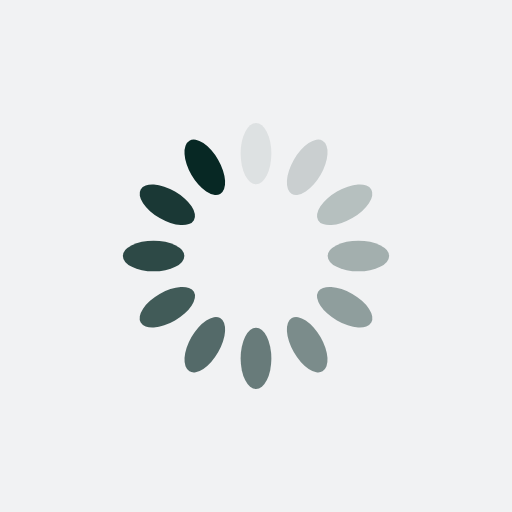
t = 0.00 s
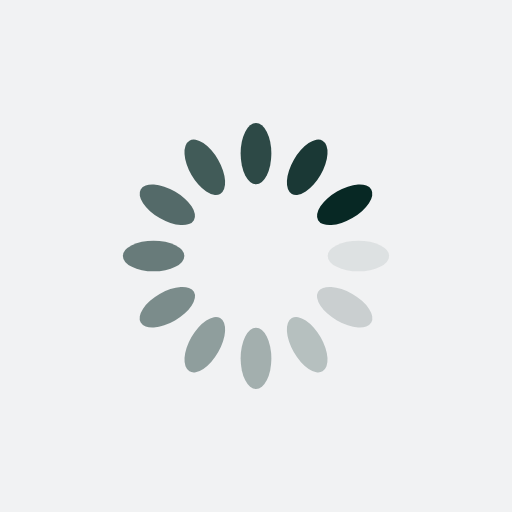
t = 0.25 s
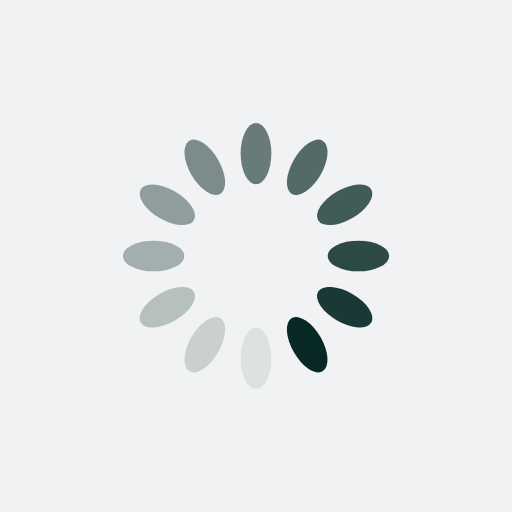
t = 0.50 s
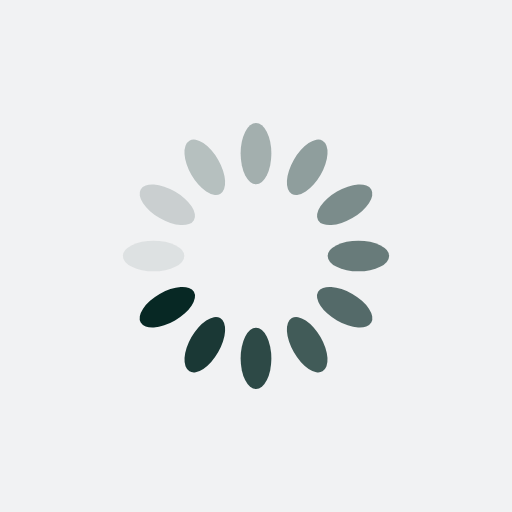
t = 0.75 s

The animated SVG that drew these frames (rendered in a browser with its animation timeline set to each time). Animation: 12 SMIL elements (animate=12); one cycle of 1.00 s, repeats indefinitely.

<?xml version="1.0" encoding="utf-8"?>
<svg xmlns="http://www.w3.org/2000/svg" xmlns:xlink="http://www.w3.org/1999/xlink" style="margin: auto; background: rgb(241, 242, 243); display: block; shape-rendering: auto;" width="101px" height="101px" viewBox="0 0 100 100" preserveAspectRatio="xMidYMid">
<g transform="rotate(0 50 50)">
  <rect x="47" y="24" rx="3" ry="6" width="6" height="12" fill="#072824">
    <animate attributeName="opacity" values="1;0" keyTimes="0;1" dur="1s" begin="-0.9166666666666666s" repeatCount="indefinite"></animate>
  </rect>
</g><g transform="rotate(30 50 50)">
  <rect x="47" y="24" rx="3" ry="6" width="6" height="12" fill="#072824">
    <animate attributeName="opacity" values="1;0" keyTimes="0;1" dur="1s" begin="-0.8333333333333334s" repeatCount="indefinite"></animate>
  </rect>
</g><g transform="rotate(60 50 50)">
  <rect x="47" y="24" rx="3" ry="6" width="6" height="12" fill="#072824">
    <animate attributeName="opacity" values="1;0" keyTimes="0;1" dur="1s" begin="-0.75s" repeatCount="indefinite"></animate>
  </rect>
</g><g transform="rotate(90 50 50)">
  <rect x="47" y="24" rx="3" ry="6" width="6" height="12" fill="#072824">
    <animate attributeName="opacity" values="1;0" keyTimes="0;1" dur="1s" begin="-0.6666666666666666s" repeatCount="indefinite"></animate>
  </rect>
</g><g transform="rotate(120 50 50)">
  <rect x="47" y="24" rx="3" ry="6" width="6" height="12" fill="#072824">
    <animate attributeName="opacity" values="1;0" keyTimes="0;1" dur="1s" begin="-0.5833333333333334s" repeatCount="indefinite"></animate>
  </rect>
</g><g transform="rotate(150 50 50)">
  <rect x="47" y="24" rx="3" ry="6" width="6" height="12" fill="#072824">
    <animate attributeName="opacity" values="1;0" keyTimes="0;1" dur="1s" begin="-0.5s" repeatCount="indefinite"></animate>
  </rect>
</g><g transform="rotate(180 50 50)">
  <rect x="47" y="24" rx="3" ry="6" width="6" height="12" fill="#072824">
    <animate attributeName="opacity" values="1;0" keyTimes="0;1" dur="1s" begin="-0.4166666666666667s" repeatCount="indefinite"></animate>
  </rect>
</g><g transform="rotate(210 50 50)">
  <rect x="47" y="24" rx="3" ry="6" width="6" height="12" fill="#072824">
    <animate attributeName="opacity" values="1;0" keyTimes="0;1" dur="1s" begin="-0.3333333333333333s" repeatCount="indefinite"></animate>
  </rect>
</g><g transform="rotate(240 50 50)">
  <rect x="47" y="24" rx="3" ry="6" width="6" height="12" fill="#072824">
    <animate attributeName="opacity" values="1;0" keyTimes="0;1" dur="1s" begin="-0.25s" repeatCount="indefinite"></animate>
  </rect>
</g><g transform="rotate(270 50 50)">
  <rect x="47" y="24" rx="3" ry="6" width="6" height="12" fill="#072824">
    <animate attributeName="opacity" values="1;0" keyTimes="0;1" dur="1s" begin="-0.16666666666666666s" repeatCount="indefinite"></animate>
  </rect>
</g><g transform="rotate(300 50 50)">
  <rect x="47" y="24" rx="3" ry="6" width="6" height="12" fill="#072824">
    <animate attributeName="opacity" values="1;0" keyTimes="0;1" dur="1s" begin="-0.08333333333333333s" repeatCount="indefinite"></animate>
  </rect>
</g><g transform="rotate(330 50 50)">
  <rect x="47" y="24" rx="3" ry="6" width="6" height="12" fill="#072824">
    <animate attributeName="opacity" values="1;0" keyTimes="0;1" dur="1s" begin="0s" repeatCount="indefinite"></animate>
  </rect>
</g>
<!-- [ldio] generated by https://loading.io/ --></svg>
